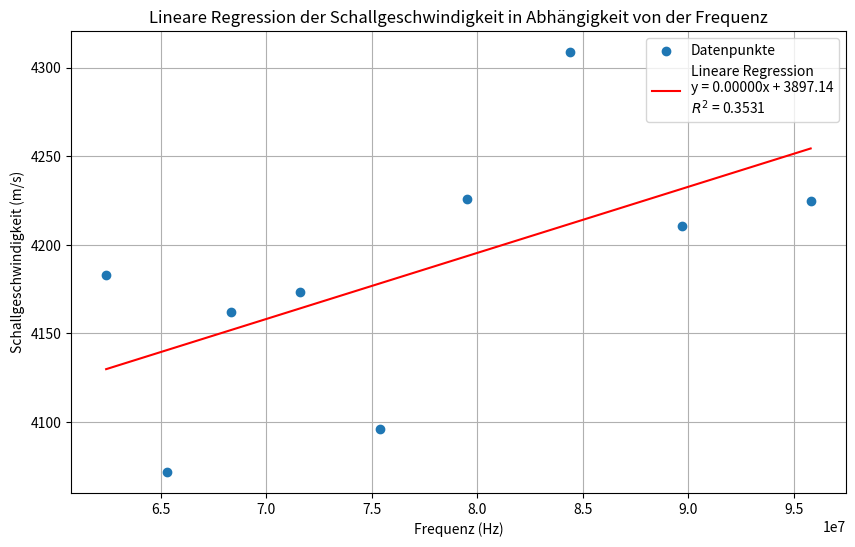

This figure's Python source:
import numpy as np
import matplotlib.pyplot as plt
from scipy.stats import linregress

# Given constants
n = 2.2
wavelength = 532e-9  # in meters
L = 0.02  # in meters
V = 4260  # in m/s

# Define the function for Q as a function of F
def Q(F):
    return (2 * np.pi * wavelength * L * F**2) / (n**2 * V**2)

# Generate a range of frequencies
F_values = np.linspace(1e3, 1e8, 1000)  # from 1 kHz to 1 mHz

# Calculate Q for each frequency
Q_values = Q(F_values)
def theta(F):
    return wavelength *F/(V)
F = np.array([75.4, 79.4, 84.4]) *1e6
print(theta(F)*1.2)


distances = np.array([9.75/2, 10.35/2, 11.25/2]) * 1e-3
distances_2 = distances + 1.25e-3


def theta_V(fs, distances):
    theta = distances / 1.26 #+- 1

    return wavelength * fs / (2 * theta)


#theta_V(distances_2)

theta_values= theta(F_values) *180/np.pi
# Plotting




f_werte= np.array([95.8, 89.7, 84.4, 79.5, 75.4, 71.6, 68.3, 65.3, 62.4]) *1e6 #79.5, 75.4
f_unsicher = np.array([0.1, 0.2, 0.3, 0.2, 0.1, 0.3, 0.3, 0.3, 0.4])
distances_3 = np.array([15.75, 14.25, 13.25,  ])*5e-4
distances_3_2 = np.array([15.20, 14.28, 13.13, 12.61, 12.34, 11.5, 11, 10.75,10]) *5e-4
def v_error(l,f, t, dl, df, dt):
    dvdl = f*dl/(2*t)
    dvdf = l*df/(2*t)
    dvdt = l*f*dt/(2*t**2)
    v_errors = np.sqrt(dvdl**2 + dvdf**2 + dvdt**2)
    return v_errors

v_errors = v_error(wavelength, f_werte, distances_3_2/1.26, 1e-10, f_unsicher, 1e-3)

v_values = theta_V(f_werte, distances_3_2)
weights = 1/(v_errors**2)
v_mean=np.sum(v_values*weights)/np.sum(weights)
v_mean_errors = np.sqrt(1/np.sum(1/v_errors))
slope, intercept, r_value, p_value, std_err = linregress(f_werte, v_values)
print(v_mean, v_mean_errors)
# Plot
plt.figure(figsize=(10, 6))
plt.scatter(f_werte, v_values, label='Datenpunkte')
plt.plot(f_werte, slope * f_werte + intercept, color='red', label=f'Lineare Regression\ny = {slope:.5f}x + {intercept:.2f}\n$R^2$ = {r_value**2:.4f}')
plt.xlabel('Frequenz (Hz)')
plt.ylabel('Schallgeschwindigkeit (m/s)')
plt.title('Lineare Regression der Schallgeschwindigkeit in Abhängigkeit von der Frequenz')
plt.legend()
plt.grid(True)